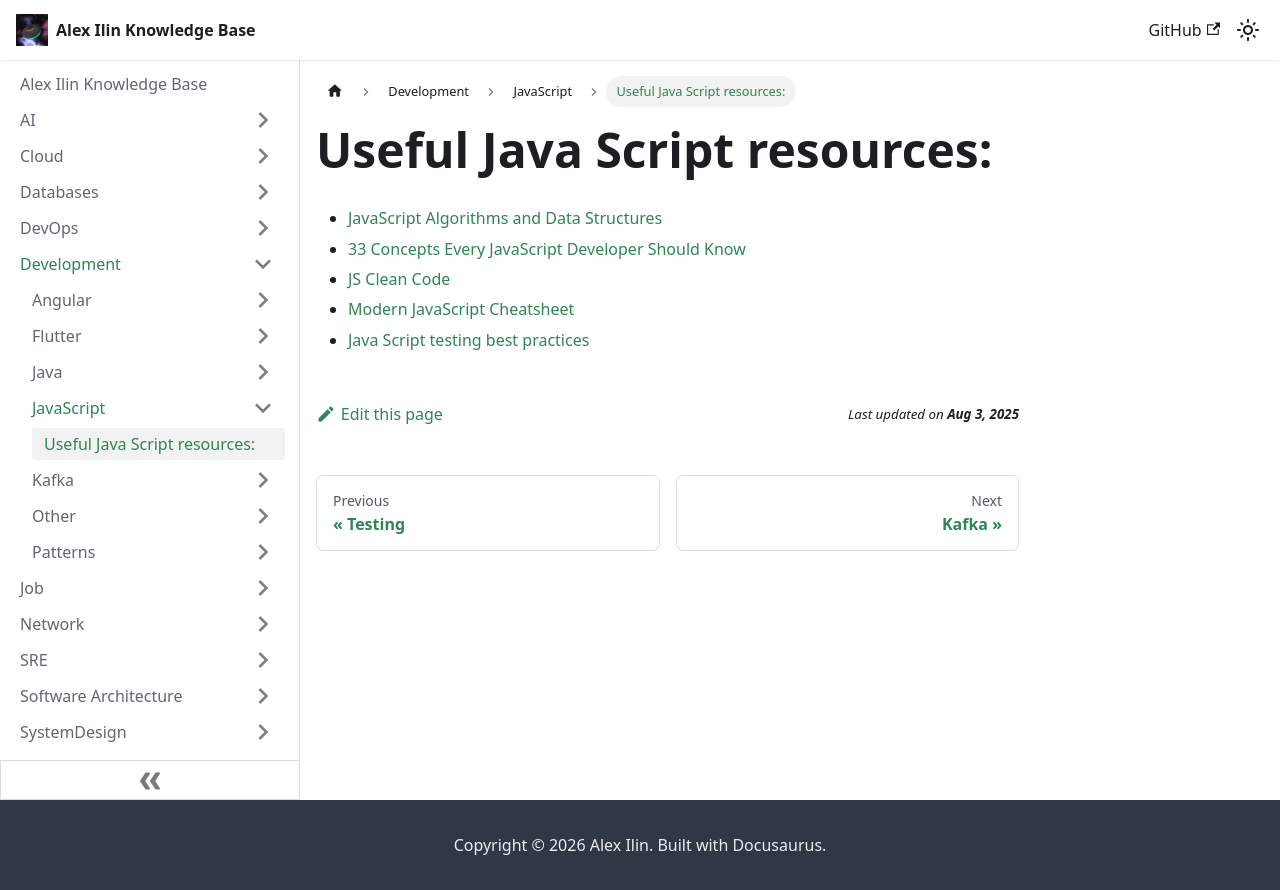

repository: engilyin/kb · page: Development/JavaScript/useful-links/index.html · generator: docusaurus

# Useful Java Script resources:

- [JavaScript Algorithms and Data Structures](https://github.com/trekhleb/javascript-algorithms)
- [33 Concepts Every JavaScript Developer Should Know](https://github.com/leonardomso/33-js-concepts)
- [JS Clean Code](https://github.com/ryanmcdermott/clean-code-javascript)
- [Modern JavaScript Cheatsheet](https://github.com/mbeaudru/modern-js-cheatsheet)
- [Java Script testing best practices](https://github.com/goldbergyoni/javascript-testing-best-practices)
